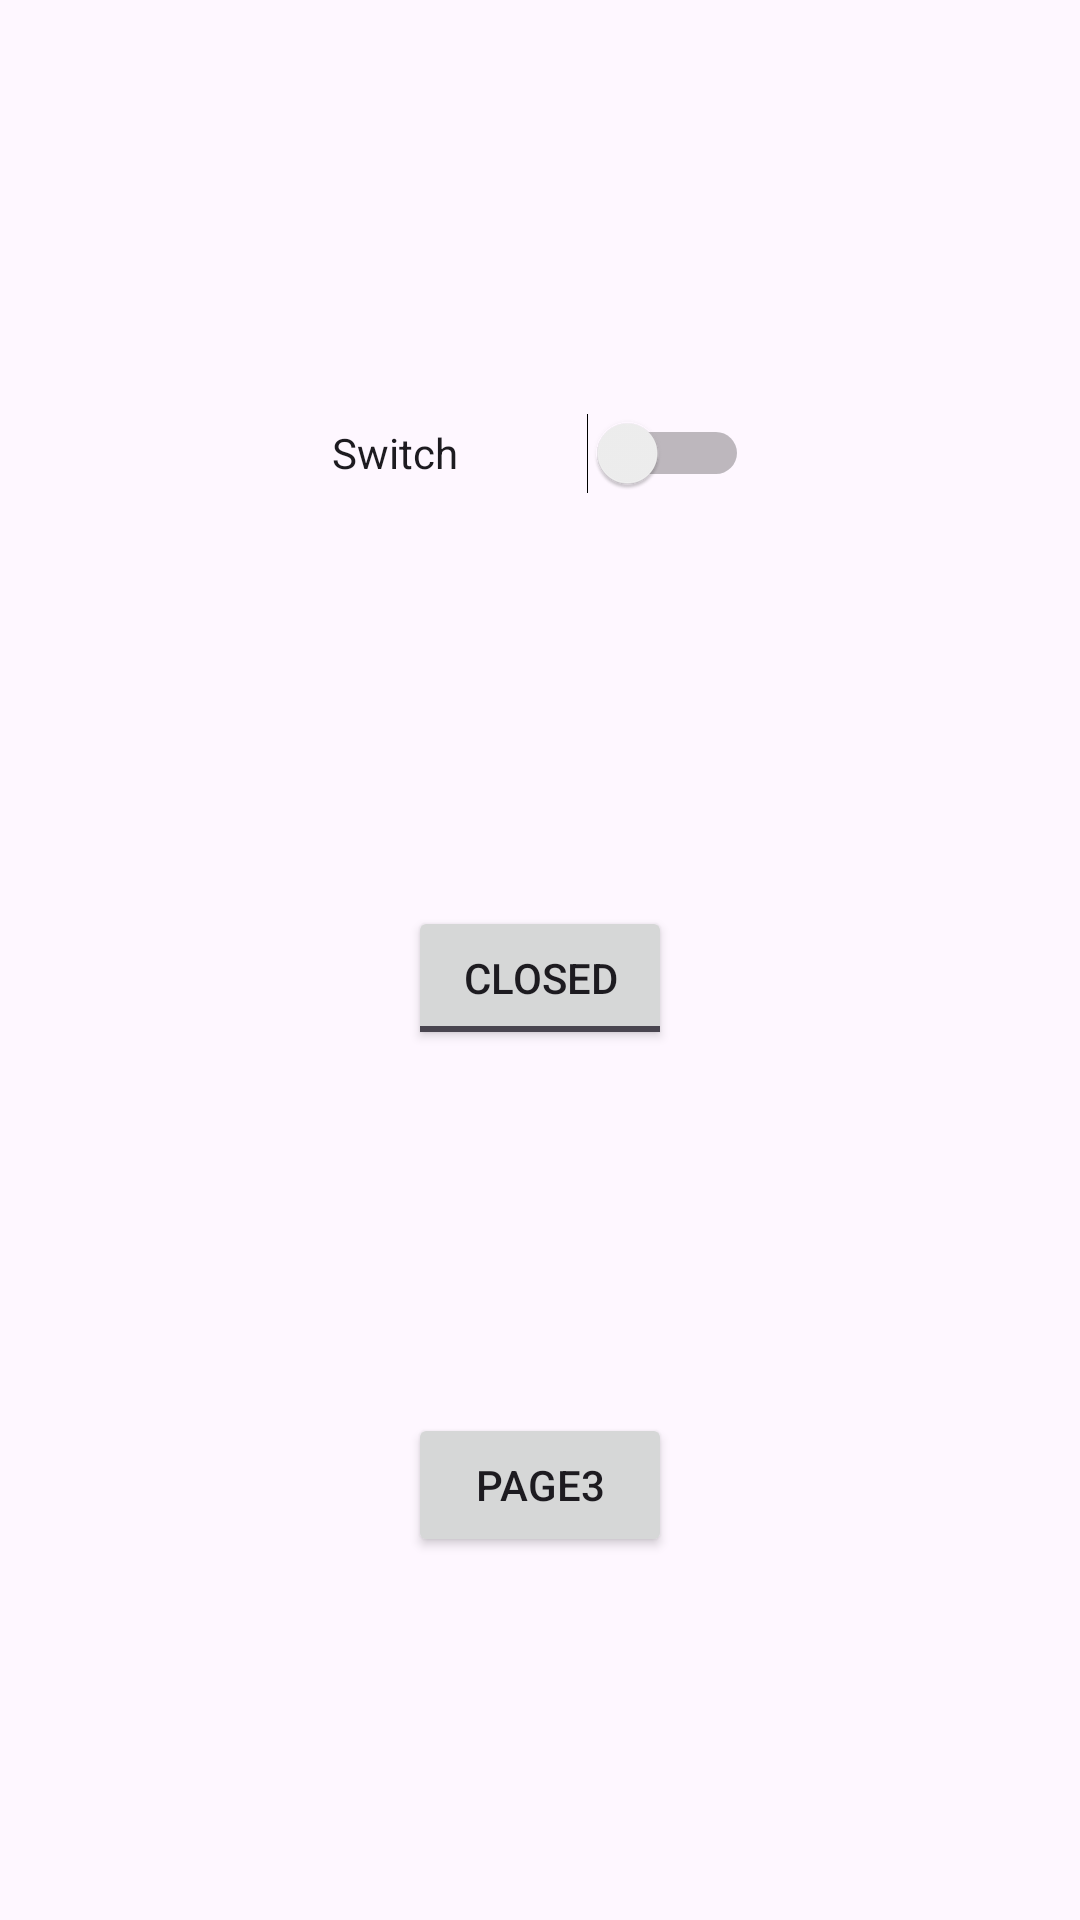

Write the Android layout XML for this screen, with the resource values it uses.
<!-- AndroidManifest.xml: application theme Theme.Kotlinwidgetsstudy -->
<!-- res/layout/activity_page2.xml -->
<?xml version="1.0" encoding="utf-8"?>
<androidx.constraintlayout.widget.ConstraintLayout xmlns:android="http://schemas.android.com/apk/res/android"
    xmlns:app="http://schemas.android.com/apk/res-auto"
    xmlns:tools="http://schemas.android.com/tools"
    android:layout_width="match_parent"
    android:layout_height="match_parent"
    tools:context=".Page2Activity">

    <Switch
        android:id="@+id/switch1"
        android:layout_width="139dp"
        android:layout_height="60dp"
        android:text="Switch"
        app:layout_constraintBottom_toTopOf="@+id/toggleButton"
        app:layout_constraintEnd_toEndOf="parent"
        app:layout_constraintHorizontal_bias="0.5"
        app:layout_constraintStart_toStartOf="parent"
        app:layout_constraintTop_toTopOf="parent"
        app:layout_constraintVertical_bias="0.5" />

    <ToggleButton
        android:id="@+id/toggleButton"
        android:layout_width="wrap_content"
        android:layout_height="wrap_content"
        android:text="ToggleButton"
        android:textOff="Closed"
        android:textOn="Open"
        app:layout_constraintBottom_toTopOf="@+id/buttonGoTo3"
        app:layout_constraintEnd_toEndOf="parent"
        app:layout_constraintHorizontal_bias="0.5"
        app:layout_constraintStart_toStartOf="parent"
        app:layout_constraintTop_toBottomOf="@+id/switch1"
        app:layout_constraintVertical_bias="0.5" />

    <Button
        android:id="@+id/buttonGoTo3"
        android:layout_width="wrap_content"
        android:layout_height="wrap_content"
        android:text="Page3"
        app:layout_constraintBottom_toBottomOf="parent"
        app:layout_constraintEnd_toEndOf="parent"
        app:layout_constraintHorizontal_bias="0.5"
        app:layout_constraintStart_toStartOf="parent"
        app:layout_constraintTop_toBottomOf="@+id/toggleButton"
        app:layout_constraintVertical_bias="0.5" />
</androidx.constraintlayout.widget.ConstraintLayout>
<!-- resources referenced by this layout -->
<resources>
  <style name="Theme.Kotlinwidgetsstudy" parent="Base.Theme.Kotlinwidgetsstudy" />
  <style name="Base.Theme.Kotlinwidgetsstudy" parent="Theme.Material3.DayNight.NoActionBar">
          
          
      </style>
</resources>
